Run: headless pygame with SDL's dummy video driver; simulated clock (each Clock.tick advances the game by its frame time, no real sleeping); random seed 0; keys injected as events and as key.get_pressed() state; no mouse input; restart key SPACE tapped at the start of phases 3 and 4.
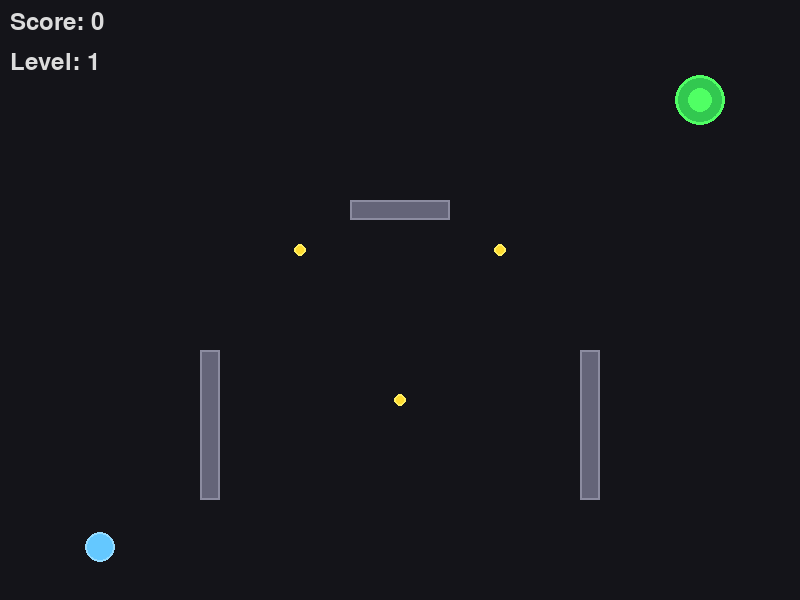
Frame 1 of 4 · flips 1–60 · no input
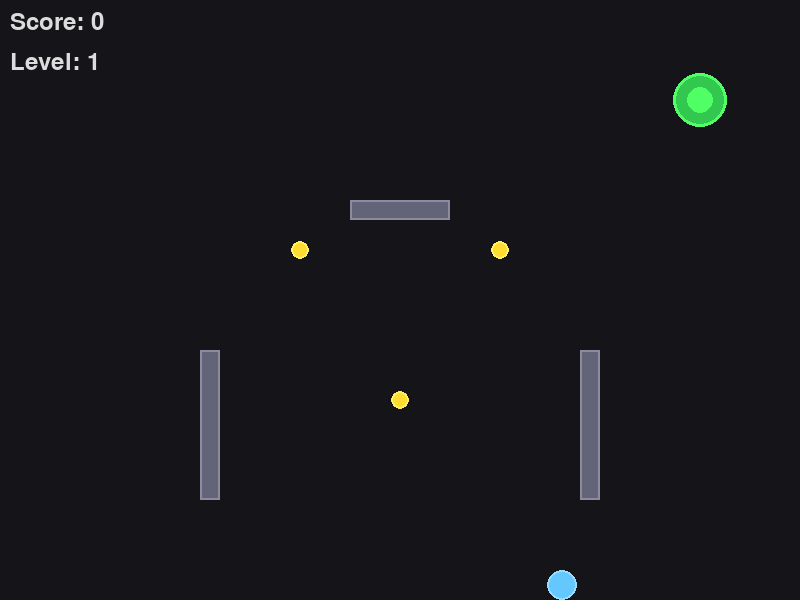
Frame 2 of 4 · flips 61–180 · tapped SPACE, RETURN · held RIGHT (→), D
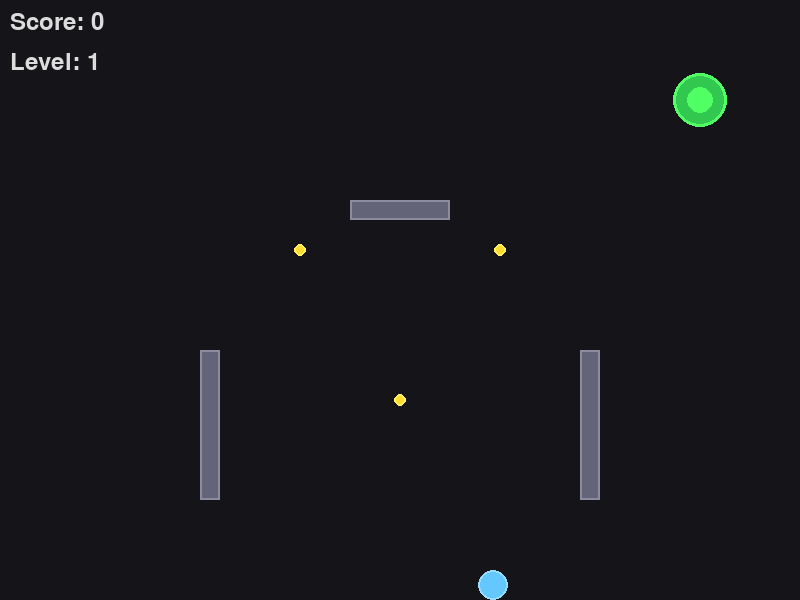
Frame 3 of 4 · flips 181–300 · tapped SPACE · held DOWN (↓), S
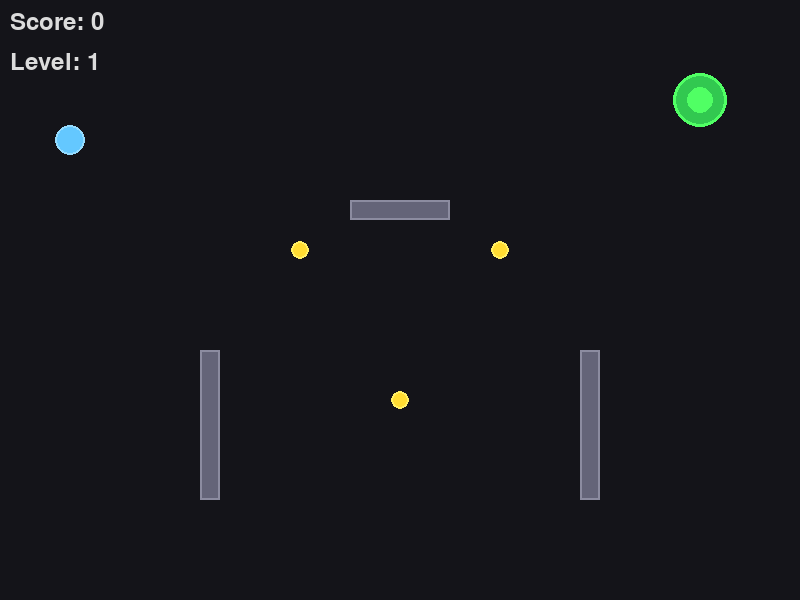
Frame 4 of 4 · flips 301–420 · tapped SPACE · held LEFT (←), A, UP (↑), W

The pygame program that drew these frames:

"""Vector Ball Physics - Physics-based ball navigation game."""

import pygame
import math
from typing import List, Tuple, Optional

# Configuration
SCREEN_WIDTH = 800
SCREEN_HEIGHT = 600
FPS = 60

# Physics constants
GRAVITY = 0.15
FRICTION = 0.995
RESTITUTION = 0.75
IMPULSE_FORCE = 0.8
MAX_VELOCITY = 15.0

# Colors
COLOR_BG = (20, 20, 25)
COLOR_BALL = (100, 200, 255)
COLOR_BALL_OUTLINE = (150, 220, 255)
COLOR_EXIT = (50, 200, 80)
COLOR_EXIT_OUTLINE = (80, 255, 100)
COLOR_OBSTACLE = (200, 60, 60)
COLOR_OBSTACLE_OUTLINE = (255, 100, 100)
COLOR_COLLECTIBLE = (255, 220, 50)
COLOR_COLLECTIBLE_OUTLINE = (255, 240, 100)
COLOR_TEXT = (220, 220, 220)


class Vector2:
    """Simple 2D vector class for physics calculations."""

    def __init__(self, x: float = 0.0, y: float = 0.0):
        self.x = x
        self.y = y

    def __add__(self, other: 'Vector2') -> 'Vector2':
        return Vector2(self.x + other.x, self.y + other.y)

    def __sub__(self, other: 'Vector2') -> 'Vector2':
        return Vector2(self.x - other.x, self.y - other.y)

    def __mul__(self, scalar: float) -> 'Vector2':
        return Vector2(self.x * scalar, self.y * scalar)

    def __truediv__(self, scalar: float) -> 'Vector2':
        return Vector2(self.x / scalar, self.y / scalar)

    def length(self) -> float:
        return math.sqrt(self.x ** 2 + self.y ** 2)

    def normalize(self) -> 'Vector2':
        l = self.length()
        if l > 0:
            return Vector2(self.x / l, self.y / l)
        return Vector2()

    def dot(self, other: 'Vector2') -> float:
        return self.x * other.x + self.y * other.y

    def to_tuple(self) -> Tuple[float, float]:
        return (self.x, self.y)


class Ball:
    """Player ball with physics-based movement."""

    def __init__(self, x: float, y: float, radius: float = 15):
        self.pos = Vector2(x, y)
        self.vel = Vector2(0, 0)
        self.acc = Vector2(0, 0)
        self.radius = radius
        self.start_pos = Vector2(x, y)

    def apply_force(self, fx: float, fy: float):
        """Apply force to the ball."""
        self.acc.x += fx
        self.acc.y += fy

    def update(self):
        """Update physics using Euler integration."""
        # Apply gravity
        self.acc.y += GRAVITY

        # Update velocity
        self.vel += self.acc

        # Apply friction
        self.vel *= FRICTION

        # Limit velocity
        speed = self.vel.length()
        if speed > MAX_VELOCITY:
            self.vel = self.vel.normalize() * MAX_VELOCITY

        # Update position
        self.pos += self.vel

        # Reset acceleration
        self.acc = Vector2()

        # Screen boundary collision
        self.handle_wall_collision()

    def handle_wall_collision(self):
        """Handle collision with screen boundaries."""
        if self.pos.x - self.radius < 0:
            self.pos.x = self.radius
            self.vel.x *= -RESTITUTION
        elif self.pos.x + self.radius > SCREEN_WIDTH:
            self.pos.x = SCREEN_WIDTH - self.radius
            self.vel.x *= -RESTITUTION

        if self.pos.y - self.radius < 0:
            self.pos.y = self.radius
            self.vel.y *= -RESTITUTION
        elif self.pos.y + self.radius > SCREEN_HEIGHT:
            self.pos.y = SCREEN_HEIGHT - self.radius
            self.vel.y *= -RESTITUTION

    def reset(self):
        """Reset ball to starting position."""
        self.pos = Vector2(self.start_pos.x, self.start_pos.y)
        self.vel = Vector2(0, 0)
        self.acc = Vector2(0, 0)

    def draw(self, surface):
        """Draw the ball."""
        pygame.draw.circle(surface, COLOR_BALL, (int(self.pos.x), int(self.pos.y)), self.radius)
        pygame.draw.circle(surface, COLOR_BALL_OUTLINE, (int(self.pos.x), int(self.pos.y)), self.radius, 2)


class Obstacle:
    """Static rectangular obstacle."""

    def __init__(self, x: float, y: float, width: float, height: float):
        self.rect = pygame.Rect(x, y, width, height)
        self.hazard = False

    def check_collision(self, ball: Ball) -> bool:
        """Check and handle collision with ball."""
        closest_x = max(self.rect.left, min(ball.pos.x, self.rect.right))
        closest_y = max(self.rect.top, min(ball.pos.y, self.rect.bottom))

        dist_x = ball.pos.x - closest_x
        dist_y = ball.pos.y - closest_y
        distance = math.sqrt(dist_x ** 2 + dist_y ** 2)

        if distance < ball.radius:
            # Collision detected - resolve it
            if distance == 0:
                overlap = ball.radius
                normal = Vector2(1, 0)
            else:
                overlap = ball.radius - distance
                normal = Vector2(dist_x / distance, dist_y / distance)

            # Push ball out
            ball.pos += normal * overlap

            # Reflect velocity
            if abs(normal.x) > abs(normal.y):
                ball.vel.x *= -RESTITUTION
            else:
                ball.vel.y *= -RESTITUTION

            return True
        return False

    def draw(self, surface):
        """Draw the obstacle."""
        color = COLOR_OBSTACLE if self.hazard else (100, 100, 120)
        outline = COLOR_OBSTACLE_OUTLINE if self.hazard else (140, 140, 160)
        pygame.draw.rect(surface, color, self.rect)
        pygame.draw.rect(surface, outline, self.rect, 2)


class MovingObstacle(Obstacle):
    """Moving rectangular obstacle that acts as a hazard."""

    def __init__(self, x: float, y: float, width: float, height: float,
                 axis: str = 'horizontal', speed: float = 2.0, range_val: float = 100):
        super().__init__(x, y, width, height)
        self.axis = axis
        self.speed = speed
        self.range = range_val
        self.start_pos = Vector2(x, y)
        self.time_offset = 0.0
        self.hazard = True

    def update(self, dt: float):
        """Update position based on oscillation."""
        self.time_offset += dt * 0.002
        offset = math.sin(self.time_offset * self.speed) * self.range

        if self.axis == 'horizontal':
            self.rect.x = self.start_pos.x + offset
        else:
            self.rect.y = self.start_pos.y + offset


class Collectible:
    """Collectible dot for bonus points."""

    def __init__(self, x: float, y: float, radius: float = 8):
        self.pos = Vector2(x, y)
        self.radius = radius
        self.collected = False
        self.pulse_offset = 0.0

    def update(self, dt: float):
        """Update pulse animation."""
        self.pulse_offset += dt * 0.005

    def check_collision(self, ball: Ball) -> bool:
        """Check if ball collects this dot."""
        if self.collected:
            return False

        distance = (ball.pos - self.pos).length()
        if distance < ball.radius + self.radius:
            self.collected = True
            return True
        return False

    def draw(self, surface):
        """Draw the collectible."""
        if self.collected:
            return

        pulse = math.sin(self.pulse_offset) * 2
        r = self.radius + pulse
        pygame.draw.circle(surface, COLOR_COLLECTIBLE, (int(self.pos.x), int(self.pos.y)), int(r))
        pygame.draw.circle(surface, COLOR_COLLECTIBLE_OUTLINE, (int(self.pos.x), int(self.pos.y)), int(r), 2)


class ExitPortal:
    """Goal portal to reach."""

    def __init__(self, x: float, y: float, radius: float = 25):
        self.pos = Vector2(x, y)
        self.radius = radius
        self.pulse_offset = 0.0

    def update(self, dt: float):
        """Update pulse animation."""
        self.pulse_offset += dt * 0.003

    def check_reach(self, ball: Ball) -> bool:
        """Check if ball reaches the exit."""
        distance = (ball.pos - self.pos).length()
        return distance < self.radius + ball.radius * 0.5

    def draw(self, surface):
        """Draw the exit portal."""
        pulse = math.sin(self.pulse_offset) * 3
        r = self.radius + pulse

        # Outer ring
        pygame.draw.circle(surface, COLOR_EXIT, (int(self.pos.x), int(self.pos.y)), int(r))
        pygame.draw.circle(surface, COLOR_EXIT_OUTLINE, (int(self.pos.x), int(self.pos.y)), int(r), 3)

        # Inner ring
        inner_r = r * 0.5
        pygame.draw.circle(surface, COLOR_EXIT_OUTLINE, (int(self.pos.x), int(self.pos.y)), int(inner_r))


class Level:
    """Game level with obstacles, collectibles, and exit."""

    def __init__(self, start_pos: Tuple[float, float],
                 exit_pos: Tuple[float, float],
                 obstacles: List[Obstacle],
                 collectibles: List[Collectible]):
        self.start_pos = start_pos
        self.exit_pos = exit_pos
        self.obstacles = obstacles
        self.collectibles = collectibles
        self.exit = ExitPortal(exit_pos[0], exit_pos[1])


class Game:
    """Main game class."""

    def __init__(self):
        pygame.init()
        self.screen = pygame.display.set_mode((SCREEN_WIDTH, SCREEN_HEIGHT))
        pygame.display.set_caption("Vector Ball Physics")
        self.clock = pygame.time.Clock()
        self.font = pygame.font.Font(None, 36)
        self.small_font = pygame.font.Font(None, 24)

        self.running = True
        self.game_over = False
        self.level_complete = False
        self.score = 0
        self.current_level = 0
        self.frames_elapsed = 0

        self.levels = self._create_levels()
        self._load_level(0)

    def _create_levels(self) -> List[Level]:
        """Create game levels."""
        levels = []

        # Level 1: Simple navigation
        levels.append(Level(
            start_pos=(100, 500),
            exit_pos=(700, 100),
            obstacles=[
                Obstacle(350, 200, 100, 20),
                Obstacle(200, 350, 20, 150),
                Obstacle(580, 350, 20, 150),
            ],
            collectibles=[
                Collectible(400, 400),
                Collectible(300, 250),
                Collectible(500, 250),
            ]
        ))

        # Level 2: More obstacles
        levels.append(Level(
            start_pos=(50, 300),
            exit_pos=(750, 300),
            obstacles=[
                Obstacle(150, 100, 20, 400),
                Obstacle(300, 100, 20, 200),
                Obstacle(300, 350, 20, 150),
                Obstacle(450, 200, 20, 400),
                Obstacle(600, 100, 20, 200),
                Obstacle(600, 350, 20, 150),
                Obstacle(200, 200, 80, 20),
                Obstacle(500, 350, 80, 20),
            ],
            collectibles=[
                Collectible(220, 280),
                Collectible(520, 430),
                Collectible(375, 100),
                Collectible(670, 280),
            ]
        ))

        # Level 3: Hazards
        levels.append(Level(
            start_pos=(100, 550),
            exit_pos=(700, 50),
            obstacles=[
                Obstacle(250, 150, 20, 300),
                Obstacle(400, 100, 20, 200),
                Obstacle(400, 350, 20, 150),
                Obstacle(550, 150, 20, 300),
                MovingObstacle(275, 300, 50, 20, 'vertical', 3, 150),
                MovingObstacle(525, 250, 50, 20, 'vertical', 3, 150),
            ],
            collectibles=[
                Collectible(320, 400),
                Collectible(480, 400),
                Collectible(400, 200),
            ]
        ))

        # Level 4: Complex
        levels.append(Level(
            start_pos=(50, 50),
            exit_pos=(750, 550),
            obstacles=[
                Obstacle(100, 100, 600, 20),
                Obstacle(100, 150, 20, 350),
                Obstacle(300, 200, 400, 20),
                Obstacle(300, 250, 20, 200),
                Obstacle(500, 300, 250, 20),
                Obstacle(500, 350, 20, 200),
                Obstacle(700, 400, 20, 150),
                MovingObstacle(150, 350, 30, 30, 'horizontal', 2, 80),
                MovingObstacle(350, 450, 30, 30, 'horizontal', 2, 80),
            ],
            collectibles=[
                Collectible(200, 350),
                Collectible(400, 450),
                Collectible(600, 350),
                Collectible(700, 250),
            ]
        ))

        return levels

    def _load_level(self, level_idx: int):
        """Load a level."""
        if level_idx >= len(self.levels):
            self.game_over = True
            self.level_complete = True
            return

        self.current_level = level_idx
        level = self.levels[level_idx]
        self.ball = Ball(level.start_pos[0], level.start_pos[1])
        self.level = level
        self.frames_elapsed = 0

    def handle_input(self):
        """Handle keyboard input."""
        for event in pygame.event.get():
            if event.type == pygame.QUIT:
                self.running = False
            elif event.type == pygame.KEYDOWN:
                if event.key == pygame.K_ESCAPE:
                    self.running = False
                elif self.game_over:
                    if event.key == pygame.K_SPACE:
                        self.score = 0
                        self.game_over = False
                        self.level_complete = False
                        self._load_level(0)

        # Continuous input for force application
        keys = pygame.key.get_pressed()
        if keys[pygame.K_LEFT] or keys[pygame.K_a]:
            self.ball.apply_force(-IMPULSE_FORCE * 0.3, 0)
        if keys[pygame.K_RIGHT] or keys[pygame.K_d]:
            self.ball.apply_force(IMPULSE_FORCE * 0.3, 0)
        if keys[pygame.K_UP] or keys[pygame.K_w]:
            self.ball.apply_force(0, -IMPULSE_FORCE * 0.5)
        if keys[pygame.K_DOWN] or keys[pygame.K_s]:
            self.ball.apply_force(0, IMPULSE_FORCE * 0.3)

    def update(self):
        """Update game state."""
        if self.game_over:
            return

        self.frames_elapsed += 1
        dt = self.clock.get_time()

        # Update ball
        self.ball.update()

        # Update exit
        self.level.exit.update(dt)

        # Update collectibles
        for collectible in self.level.collectibles:
            collectible.update(dt)
            if collectible.check_collision(self.ball):
                self.score += 10

        # Update obstacles and check collisions
        for obstacle in self.level.obstacles:
            if isinstance(obstacle, MovingObstacle):
                obstacle.update(dt)

            if obstacle.check_collision(self.ball):
                if obstacle.hazard:
                    self.score -= 50
                    self.ball.reset()

        # Check if reached exit
        if self.level.exit.check_reach(self.ball):
            # Score based on time (fewer frames = better)
            time_bonus = max(0, 100 - self.frames_elapsed // 10)
            self.score += 100 + time_bonus

            # Next level
            self._load_level(self.current_level + 1)

    def draw(self):
        """Draw everything."""
        self.screen.fill(COLOR_BG)

        # Draw obstacles
        for obstacle in self.level.obstacles:
            obstacle.draw(self.screen)

        # Draw collectibles
        for collectible in self.level.collectibles:
            collectible.draw(self.screen)

        # Draw exit
        self.level.exit.draw(self.screen)

        # Draw ball
        self.ball.draw(self.screen)

        # Draw UI
        self._draw_ui()

        pygame.display.flip()

    def _draw_ui(self):
        """Draw user interface."""
        # Score
        score_text = self.font.render(f"Score: {self.score}", True, COLOR_TEXT)
        self.screen.blit(score_text, (10, 10))

        # Level
        level_text = self.font.render(f"Level: {self.current_level + 1}", True, COLOR_TEXT)
        self.screen.blit(level_text, (10, 50))

        # Game over screen
        if self.game_over:
            overlay = pygame.Surface((SCREEN_WIDTH, SCREEN_HEIGHT))
            overlay.set_alpha(180)
            overlay.fill((0, 0, 0))
            self.screen.blit(overlay, (0, 0))

            if self.level_complete:
                title = self.font.render("All Levels Complete!", True, COLOR_EXIT)
            else:
                title = self.font.render("Game Over", True, COLOR_EXIT)

            final_score = self.font.render(f"Final Score: {self.score}", True, COLOR_TEXT)
            restart = self.small_font.render("Press SPACE to restart", True, COLOR_TEXT)

            title_rect = title.get_rect(center=(SCREEN_WIDTH // 2, SCREEN_HEIGHT // 2 - 50))
            score_rect = final_score.get_rect(center=(SCREEN_WIDTH // 2, SCREEN_HEIGHT // 2))
            restart_rect = restart.get_rect(center=(SCREEN_WIDTH // 2, SCREEN_HEIGHT // 2 + 50))

            self.screen.blit(title, title_rect)
            self.screen.blit(final_score, score_rect)
            self.screen.blit(restart, restart_rect)

    def run(self):
        """Main game loop."""
        while self.running:
            self.handle_input()
            self.update()
            self.draw()
            self.clock.tick(FPS)

        pygame.quit()


def main():
    """Entry point."""
    game = Game()
    game.run()


if __name__ == "__main__":
    main()
